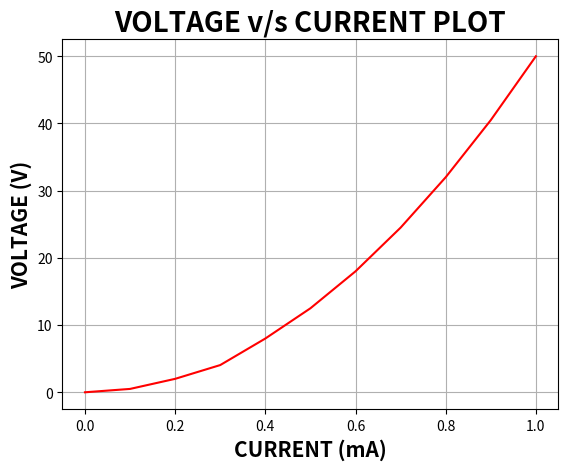

Here is the Python script that generated this plot: (Note: this script raises an exception after producing the figure.)
#3a 
#CURRENT AND VOLTAGE
import numpy as np
import matplotlib.pyplot as plt
print()
print("3(a) Estimation of the value of power delivered to the element using Trapezoidal and Simpson rule ")
print()

x= np.array([0.0,0.1,0.2,0.3,0.4,0.5,0.6,0.7,0.8,0.9,1.0])  #CURRENT
y=np.array([0.0,0.5,2.0,4.05,8.0,12.5,18.0,24.5,32.0,40.5,50.0])   #VOLTAGE
plt.xlabel("CURRENT (mA)",fontsize=15,fontweight='bold')
plt.ylabel("VOLTAGE (V)",fontsize=15,fontweight='bold')
plt.title("VOLTAGE v/s CURRENT PLOT",fontsize=20,fontweight='bold')
plt.grid("true")
plt.plot(x,y,c='red')
plt.show()
#POWER USING TRAPEZOIDAL RULE
h=0.1
a=x[0]    #LOWER LIMIT
b=x[9]    #UPPER LIMIT
n=int((b-a)/h)         #NO OF SUBINTERVALS
S=0.5*(y[0]+y[10])     
for i in range(1,10):
        S=S+ y[i]  #VALUES OF NODAL POINTS
Power = S * h     #INTEGRAL
print("POWER USING TRAPEZOIDAL RULE :", Power)
#POWER USING SIMPSONS RULE
S1 = y[0]+y[10]    
for i in range(1,10):   
    if i%2 == 0:
       S1 = S1 + 2 * y[i]        #AT EVEN NODES
    else:
        S1 = S1 + 4 * y[i]      #AT ODD NODES

Power_S= S1 * h/3
print("POWER USING SIMPSONS RULE :" ,Power_S)
#3b
#TRAPEZOIDAL RULE
def trap(f,a,b,n):    # Function to evaluate the value of integral
    h = ( b - a )/ n   # Step size, we have divided the integral to n equal steps   
    sum = 0
    s = f(a) + f(b)    # Computing sum of first and last terms in above formula 
    for i in range(1,n):    
    
          S = f(a + i*h)        #x1----> a+h , x2----> a+2h and so on
        #Value of f(x) at the nodal points
          sum = sum + S      # Adding middle terms in the formula
          
    I = h/2 * (s + 2*sum)    #The final integral which is to be evaluated 
                        #h/2*[f(x0 = a) + f(xn = b) + 2[f(x1) + f(x2) + ... + f(xn−1)]]
    return(I)

#SIMPSONS RULE
def sim(f,a,b,n):          #Function to evaluate the value of integral
    h2 = ( b - a )/ (2*n)  # Step size, we have divided the integral to 2n equal steps  
    sum = 0
    s=f(a)+f(b)            # Computing sum of first and last terms in above formula 
    for i in range(1,2*n):
         S_1=f(a+i*h2)      #x1---> a+h , x2----> a+2h and so on
         #Value of f(x) at the nodal points
         
         if (i%2==0):          #if it gives the remainder 0 then use this sum 
          sum = sum + 2 * S_1  #At Even Nodes 
         elif (i%2==1):        #else use the this one
          sum = sum + 4 * S_1  #At Odd Nodes
        
         I_1=h2/3*(s+sum) #The final integral which is to be evaluated 
         # I≈ h/2*[f(x0 = a) + f(xn = b) + 2[f(x1) + f(x2) + ... + f(xn−1)]]
    return(I_1)
print()
print(" 3(a) APPLICATION OF TRAPEZODIAL AND SIMPSONS RULE")
print()

f=eval("lambda x:"+input("Enter the value of the FUNCTION F(x): ")) #Defining the function to be used for evaluation
a = int(input('Enter the value of LOWER LIMIT (a):')) #Assigning the lower limit  
b = int(input("Enter the value of UPPER LIMIT (b):")) #Assigning the upper limit
n = int(input("Enter the value of NO. of intervals (n):"))
print()
I=trap(f,a,b,n)                 #integrals with F,UL,LL,ND
I_1=sim(f,a,b,n)

#Plotting the graph Trapezoidal and Simpson integration evaluate I(h) for given h and plot [h, I(h)]
def plot(f,a,b):
   #FOR TRAPEZOIDAL RULE
    N=np.arange(1,100,1)    #Number of Subintervals
    H=(b-a)/N         #N from 1 to 100 w
    Inte=[]            #integral values
    for i in N: 
        z=trap(f,a,b,i)     
        Inte.append(z)    #Putting the values of integrals one by one in Inte[]
       
    plt.plot(H,Inte,label="TRAPEZOIDAL INTEGRALS",c='deeppink',marker='.') 
    #FOR SIMPSONS RULE
    H2=(b-a)/(2*N)
    Ints=[]
    for j in 2*N:
        z=sim(f,a,b,j) 
        Ints.append(z)    #Putting the values of integrals one by one in Ints[]
    plt.plot(H2,Ints,label="SIMPSON INTEGRALS",c='navy',marker='.')
    plt.legend(loc="upper center")
    plt.xlabel("h",fontsize=15,fontweight='bold')   #Labelling the axis  (x and y)
    plt.ylabel("I(h)",fontsize=15,fontweight='bold')
    plt.xticks(c='red')
    plt.yticks(c='green')
    plt.xscale('log')
    plt.yscale('log')
    plt.grid("true")
    plt.title("CONVERGENCE OF INTEGRATION METHODS, I(h) v/s h PLOT",fontsize=15,fontweight='bold')  
                                     #TITLE OF THE PLOT
    plt.show()
print("Integral is {:.8} using Trapezoidal Rule".format(float(I)))
print()                        #PRINTING VALUES OF INTEGRALS 
print("Integral is {:.8} using Simpsons Rule".format(float(I_1)))
print()
plot(f,a,b)          #PLOTTING THE GRAPH